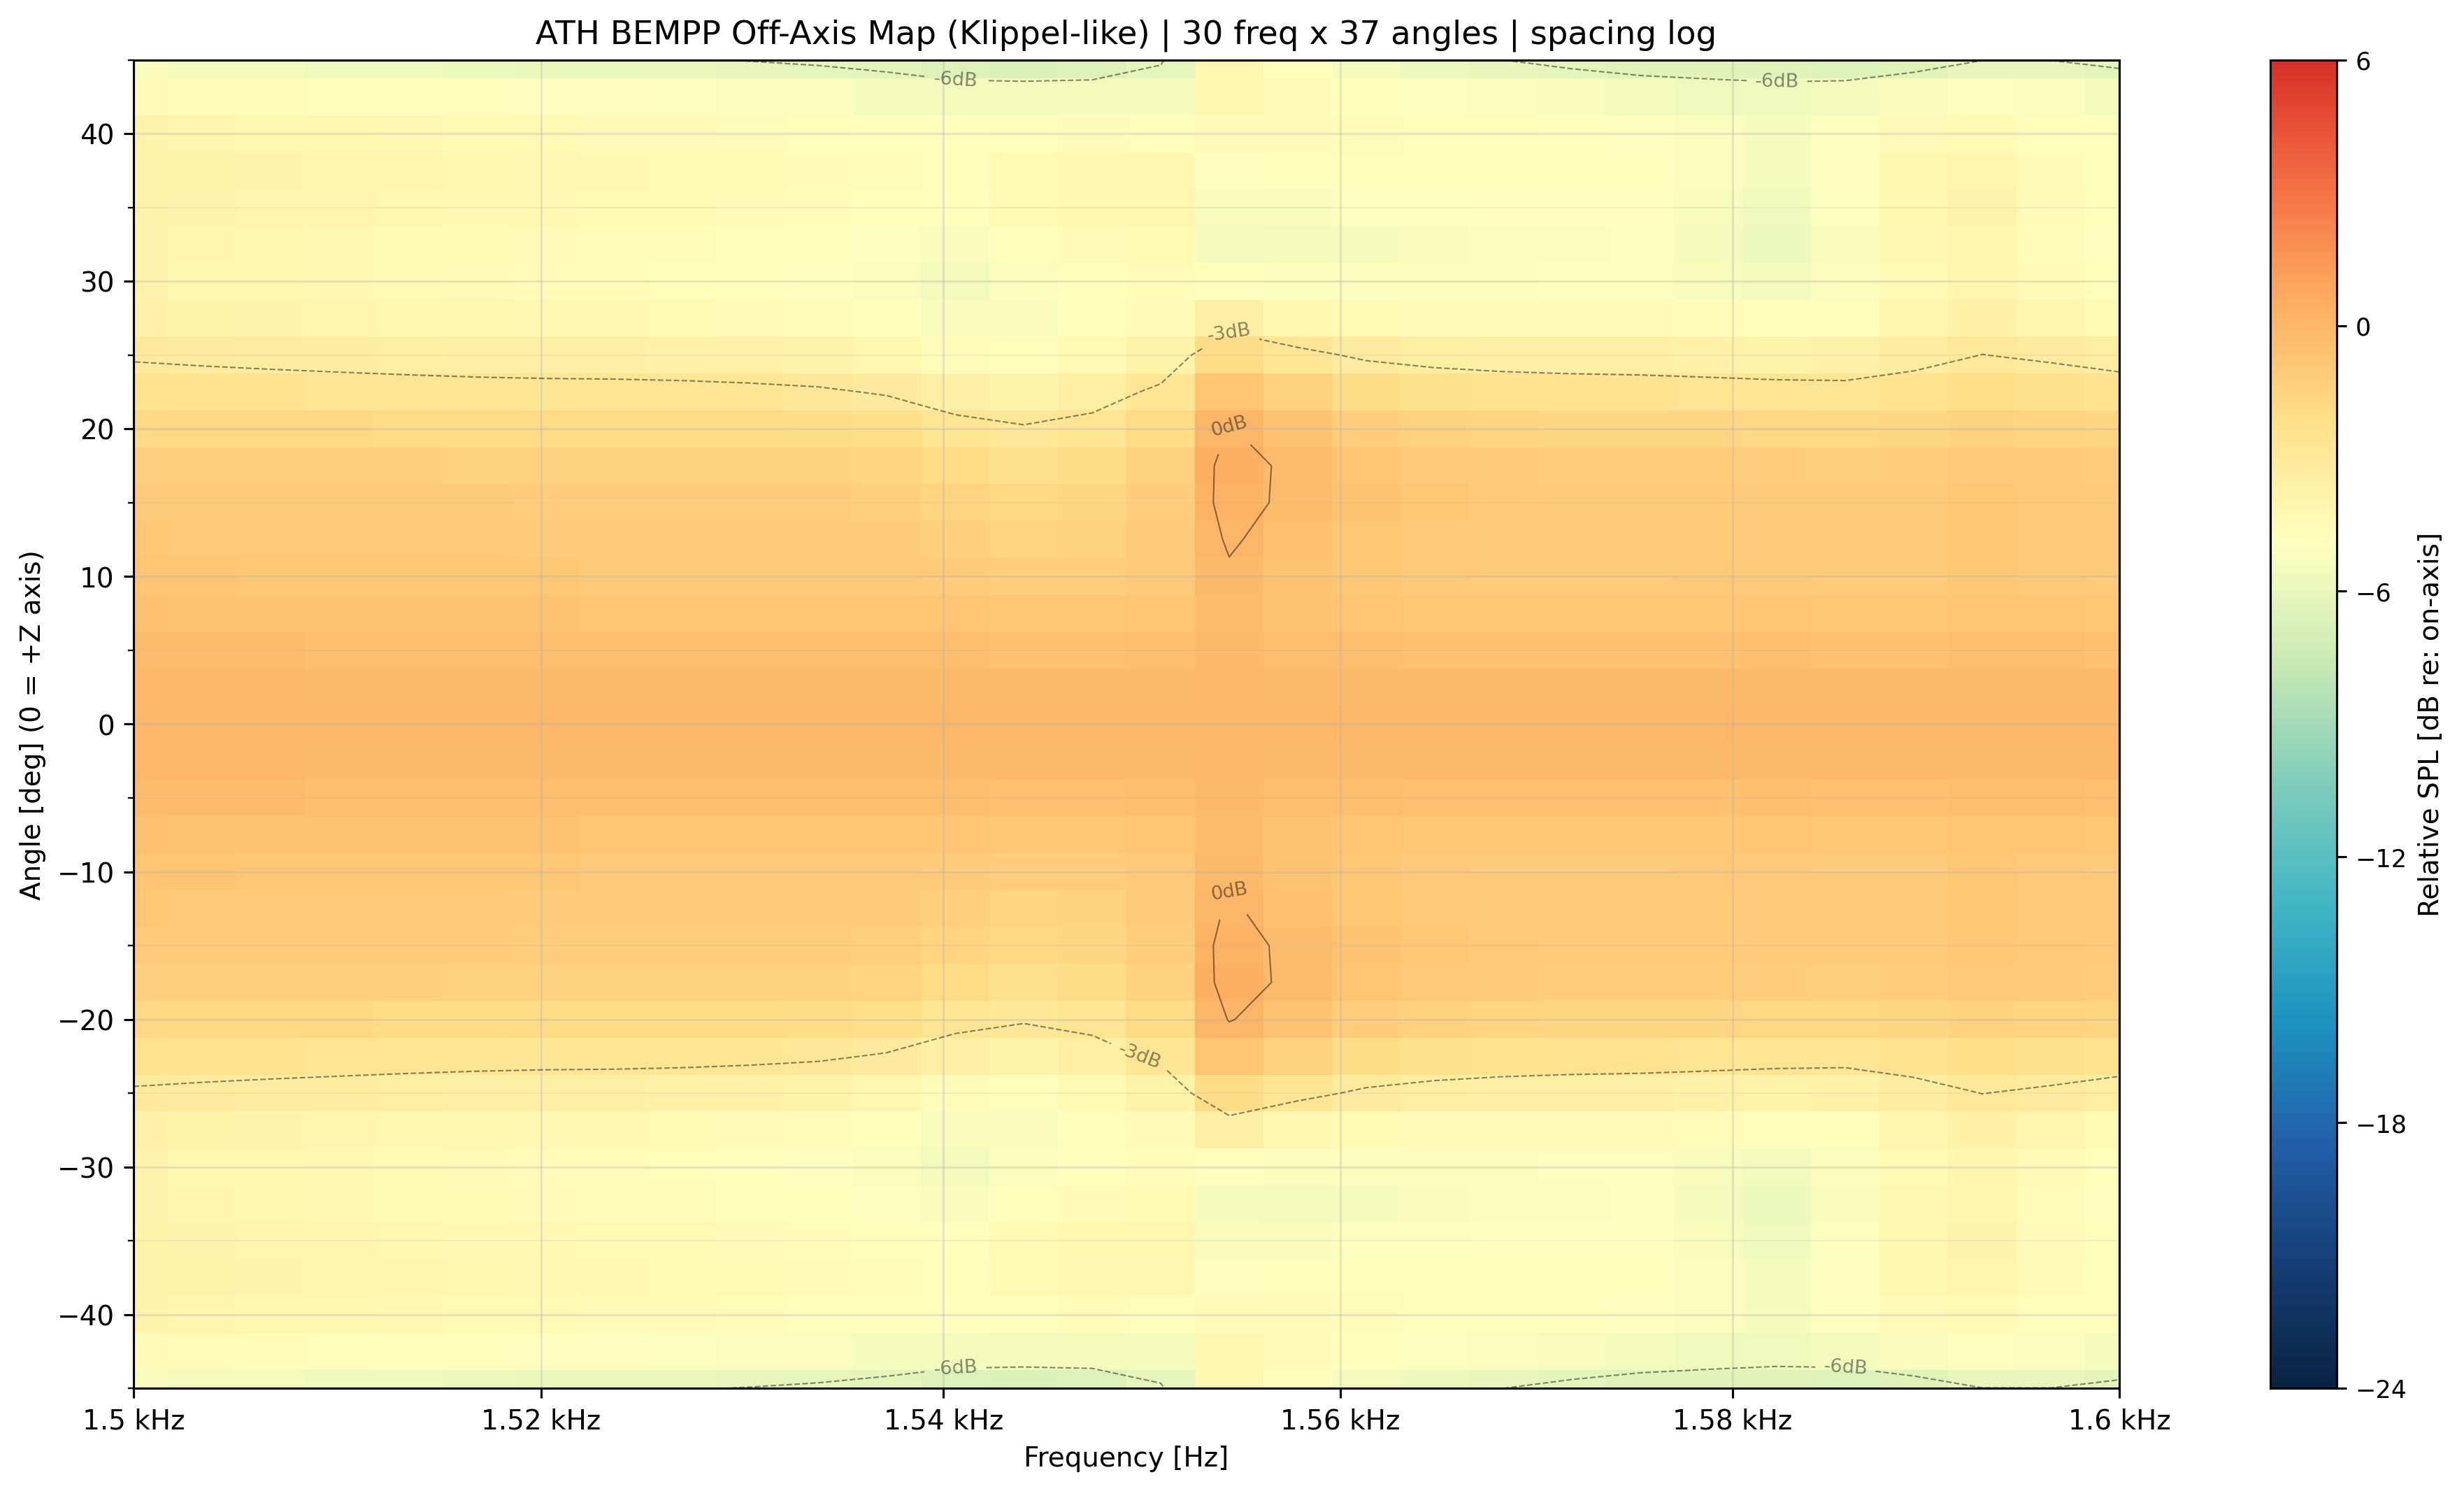

The data file committed next to this chart (first rows):
freq_hz, angle_deg, spl_db
1500, -45, 66.32
1500, -42.5, 67.17
1500, -40, 67.7
1500, -37.5, 67.91
1500, -35, 67.88
1500, -32.5, 67.74
1500, -30, 67.7
1500, -27.5, 67.95
1500, -25, 68.53
1500, -22.5, 69.26
1500, -20, 69.92
1500, -17.5, 70.38
1500, -15, 70.63
1500, -12.5, 70.76
1500, -10, 70.9
1500, -7.5, 71.1
1500, -5, 71.35
1500, -2.5, 71.57
1500, 0, 71.66
1500, 2.5, 71.57
1500, 5, 71.35
1500, 7.5, 71.1
1500, 10, 70.9
1500, 12.5, 70.76
1500, 15, 70.63
1500, 17.5, 70.38
1500, 20, 69.92
1500, 22.5, 69.26
1500, 25, 68.53
1500, 27.5, 67.95
1500, 30, 67.7
1500, 32.5, 67.74
1500, 35, 67.88
1500, 37.5, 67.91
1500, 40, 67.7
1500, 42.5, 67.17
1500, 45, 66.32
1503, -45, 66.27
1503, -42.5, 67.13
1503, -40, 67.67
1503, -37.5, 67.87
1503, -35, 67.83
1503, -32.5, 67.67
1503, -30, 67.63
1503, -27.5, 67.89
1503, -25, 68.49
1503, -22.5, 69.25
1503, -20, 69.94
1503, -17.5, 70.41
1503, -15, 70.66
1503, -12.5, 70.79
1503, -10, 70.93
1503, -7.5, 71.14
1503, -5, 71.4
1503, -2.5, 71.62
1503, 0, 71.71
1503, 2.5, 71.62
1503, 5, 71.4
1503, 7.5, 71.14
1503, 10, 70.93
... 1,050 more rows
